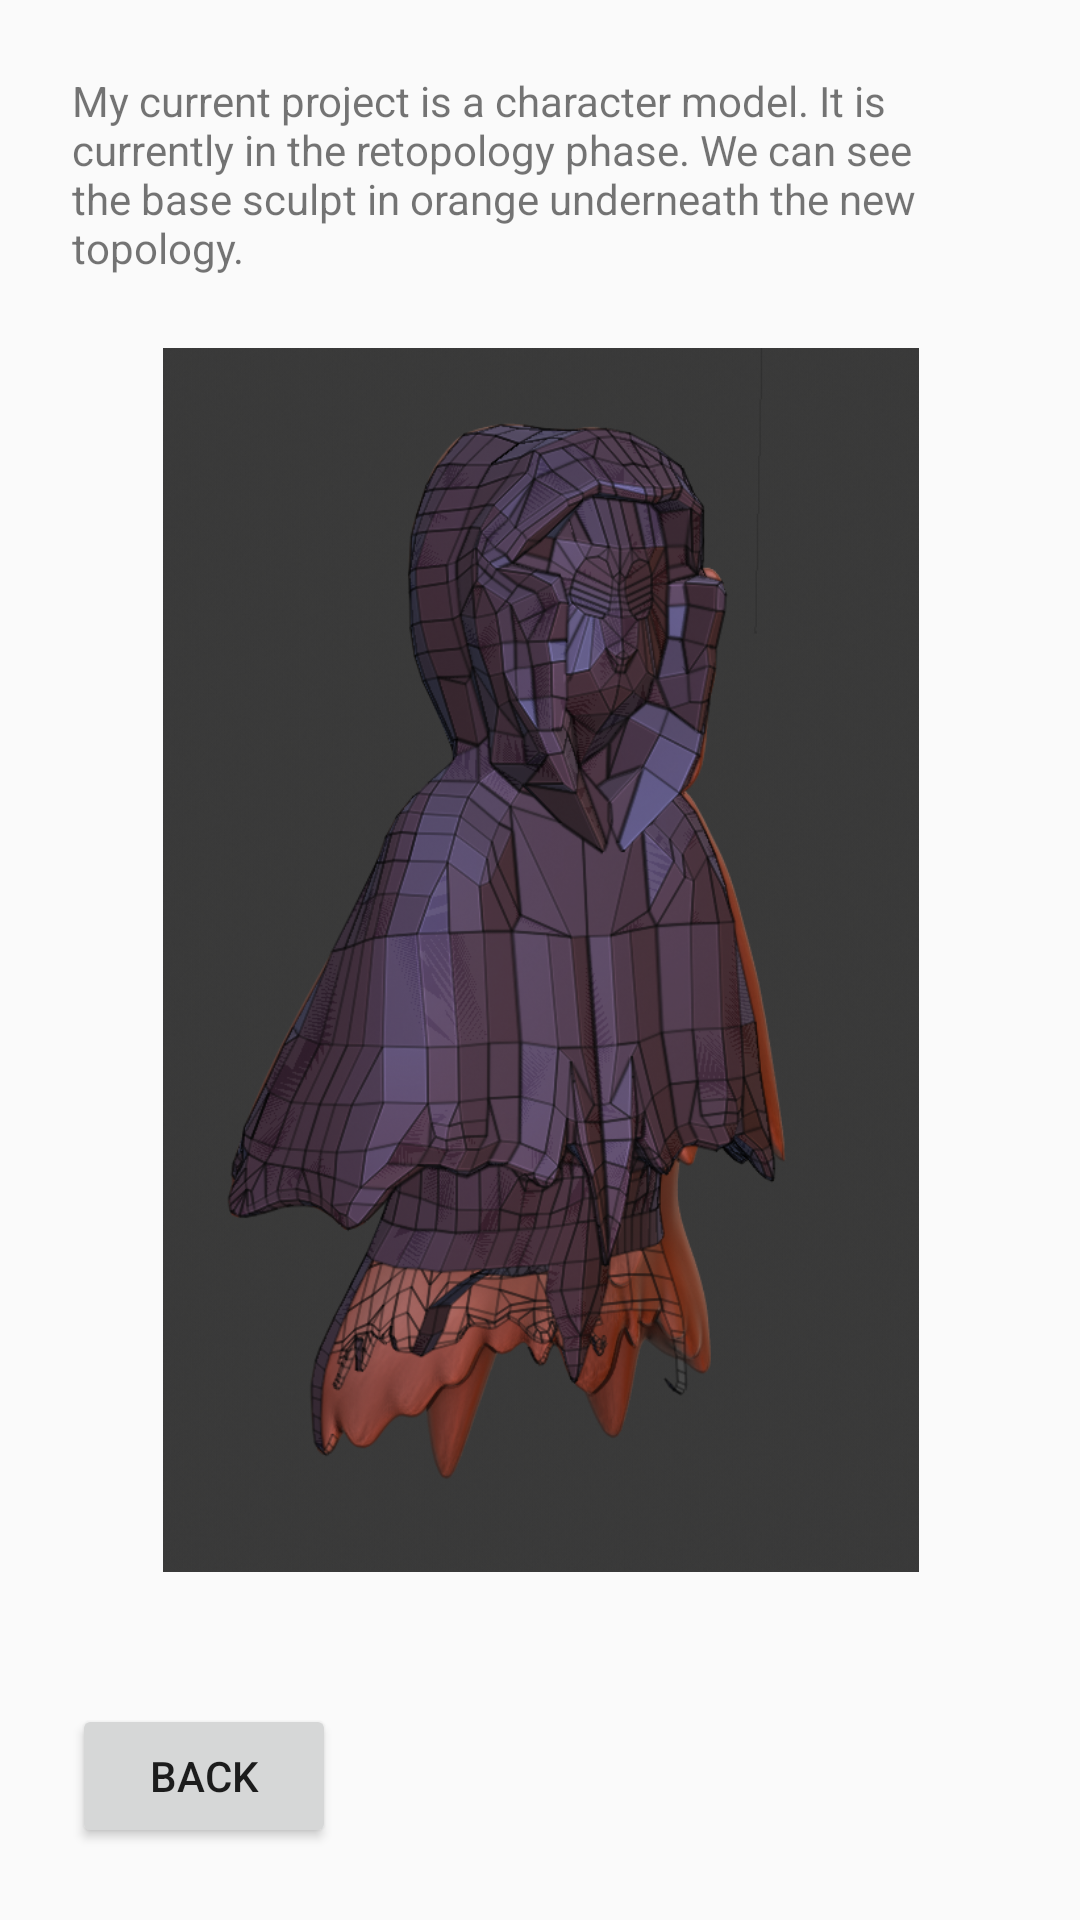

Android layout source for this screen:
<!-- AndroidManifest.xml: application theme AppTheme -->
<!-- res/layout/activity_frame.xml -->
<?xml version="1.0" encoding="utf-8"?>
<androidx.constraintlayout.widget.ConstraintLayout
        xmlns:android="http://schemas.android.com/apk/res/android"
        xmlns:tools="http://schemas.android.com/tools"
        xmlns:app="http://schemas.android.com/apk/res-auto"
        android:layout_width="match_parent"
        android:layout_height="match_parent"
        tools:context=".FrameActivity">

    <Button
            android:text="@string/back"
            android:layout_width="wrap_content"
            android:layout_height="wrap_content"
            android:id="@+id/button"
            android:onClick="goBack"
            app:layout_constraintStart_toStartOf="parent"
            android:layout_marginStart="24dp" android:layout_marginBottom="24dp"
            app:layout_constraintBottom_toBottomOf="parent"/>
    <FrameLayout
            android:layout_width="368dp"
            android:layout_height="499dp"
            app:layout_constraintStart_toStartOf="parent"
            android:layout_marginStart="24dp" app:layout_constraintEnd_toEndOf="parent" android:layout_marginEnd="24dp"
            android:layout_marginTop="24dp" app:layout_constraintTop_toBottomOf="@+id/currentProj"
            android:id="@+id/frameLayout">

        <ImageView
                android:id="@+id/currentProjectImage"
                android:layout_width="wrap_content"
                android:layout_height="408dp"
                android:contentDescription="Image"
                android:src="@drawable/currentproj"/>
    </FrameLayout>
    <TextView
            android:text="@string/currentProj"
            android:layout_width="0dp"
            android:layout_height="wrap_content"
            android:id="@+id/currentProj" app:layout_constraintStart_toStartOf="parent"
            android:layout_marginStart="24dp"
            app:layout_constraintEnd_toEndOf="parent" android:layout_marginEnd="24dp" android:layout_marginTop="24dp"
            app:layout_constraintTop_toTopOf="parent"
    />
</androidx.constraintlayout.widget.ConstraintLayout>
<!-- resources referenced by this layout -->
<resources>
  <!-- drawable currentproj: png bitmap (drawable-v24, 711913 bytes) -->
  <string name="back">Back</string>
  <string name="currentProj">My current project is a character model. It is currently
      in the retopology phase. We can see the base sculpt in orange underneath the new topology.</string>
  <style name="AppTheme" parent="Theme.AppCompat.DayNight">
          
          <item name="colorPrimary">@color/colorPrimary</item>
          <item name="colorPrimaryDark">@color/colorPrimaryDark</item>
          <item name="colorAccent">@color/colorAccent</item>
      </style>
  <!-- not gathered from this repository: default colours our renderer supplied (Android Studio template values) -->
  <color name="colorPrimary">#FF6200EE</color>
  <color name="colorPrimaryDark">#FF3700B3</color>
  <color name="colorAccent">#FF03DAC5</color>
</resources>
